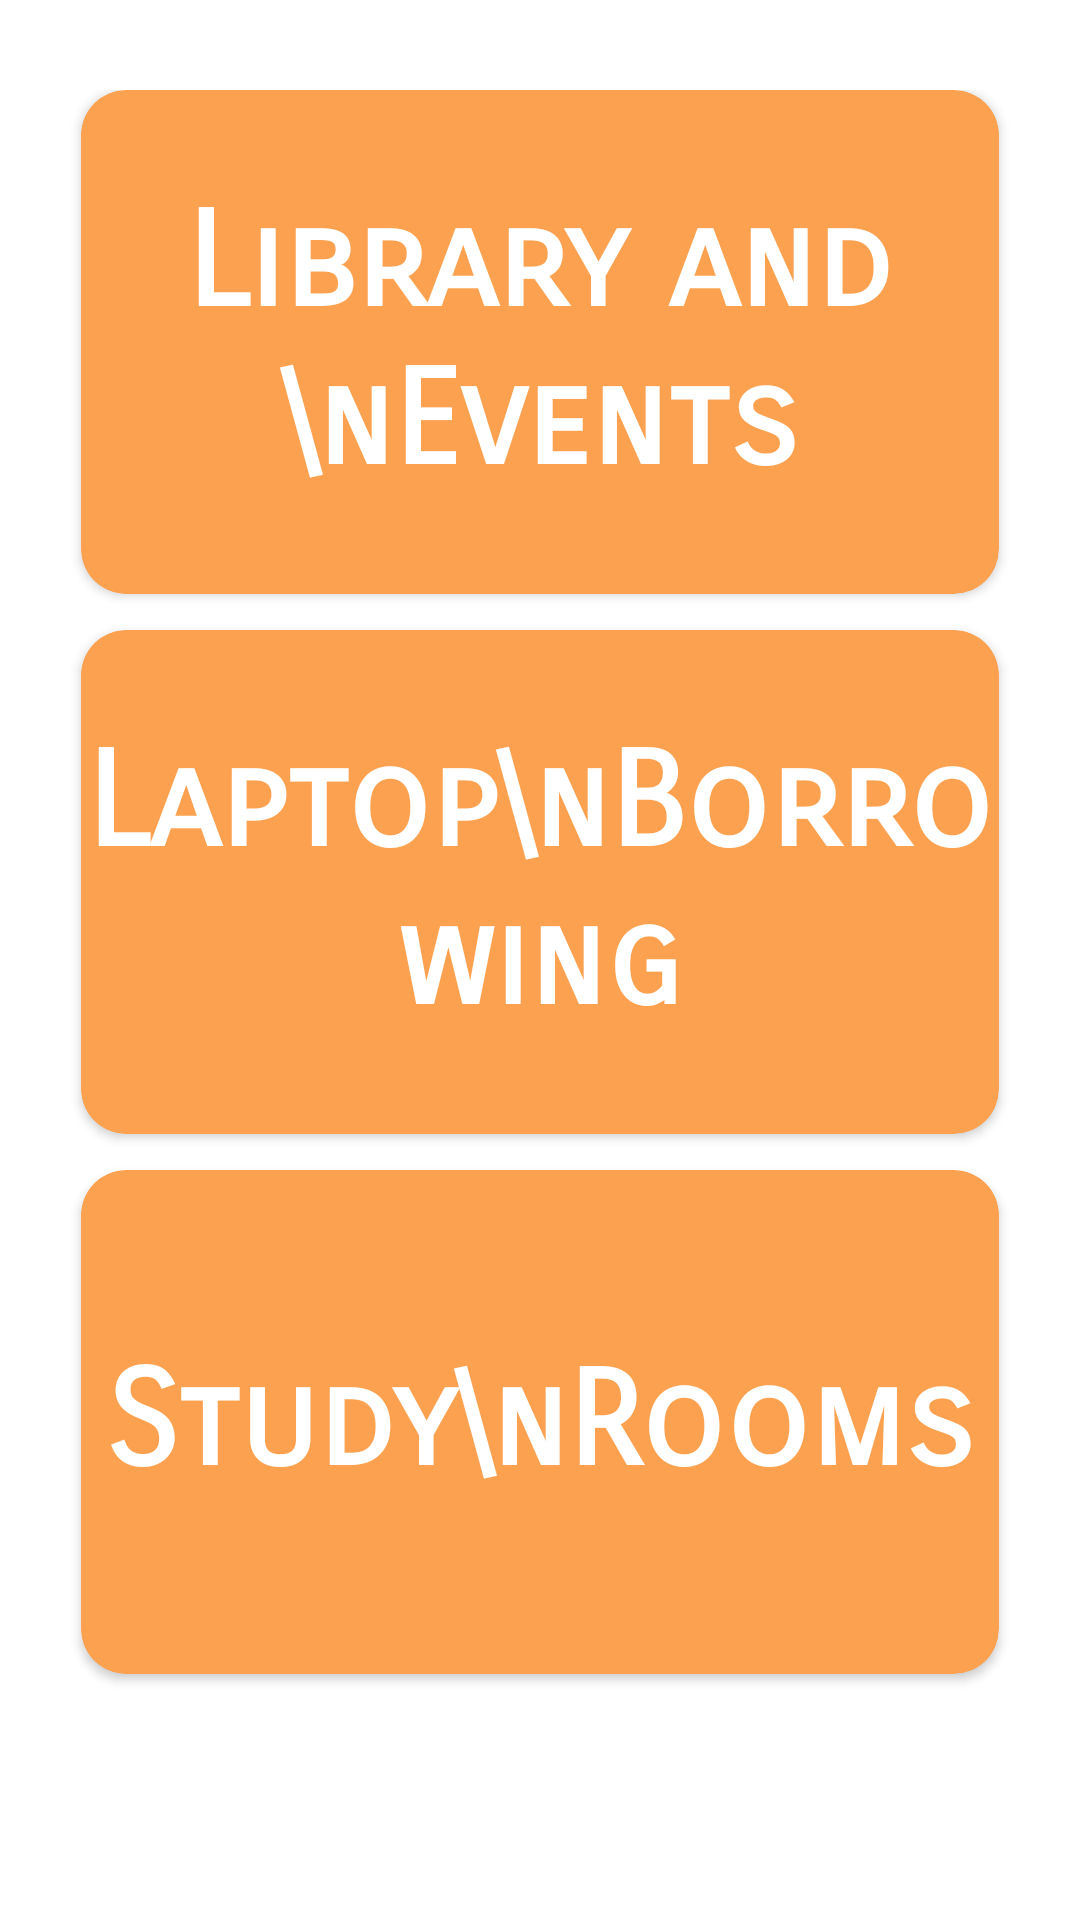

Reconstruct the res/layout file that produces this screen, plus the resources it refers to.
<!-- AndroidManifest.xml: application theme Theme.MobileComputingProject -->
<!-- res/layout/fragment_home.xml -->
<?xml version="1.0" encoding="utf-8"?>
<androidx.constraintlayout.widget.ConstraintLayout
    xmlns:android="http://schemas.android.com/apk/res/android"
    xmlns:app="http://schemas.android.com/apk/res-auto"
    xmlns:tools="http://schemas.android.com/tools"
    android:layout_width="match_parent"
    android:layout_height="match_parent"
    tools:context=".ui.home.HomeFragment">

    <LinearLayout
        android:layout_width="match_parent"
        android:layout_height="match_parent"
        android:orientation="vertical"
        android:layout_marginBottom="70dp"
        android:weightSum="10">

        <GridLayout
            android:id="@+id/mainGrid"
            android:layout_width="match_parent"
            android:layout_height="match_parent"
            android:layout_marginLeft="15dp"
            android:layout_marginTop="30dp"
            android:layout_marginRight="15dp"
            android:layout_weight="5.5"
            android:columnCount="1">

            <androidx.cardview.widget.CardView
                android:id="@+id/cardLibrary"
                android:layout_width="0dp"
                android:layout_height="0dp"
                android:layout_marginLeft="12dp"
                android:layout_marginRight="12dp"
                android:layout_marginBottom="12dp"
                android:layout_rowWeight="1"
                android:layout_columnWeight="1"
                app:cardBackgroundColor="@color/card_color"
                app:cardCornerRadius="15dp">

                <LinearLayout
                    android:layout_width="wrap_content"
                    android:layout_height="wrap_content"
                    android:layout_gravity="center_horizontal|center_vertical">

                    <TextView
                        android:layout_width="wrap_content"
                        android:layout_height="wrap_content"
                        android:fontFamily="sans-serif-smallcaps"
                        android:text="Library and \nEvents"
                        android:textAlignment="center"
                        android:textColor="@color/white"
                        android:textSize="44sp"
                        android:textStyle="bold" />

                </LinearLayout>

            </androidx.cardview.widget.CardView>

            <androidx.cardview.widget.CardView
                android:id="@+id/cardLaptopBorrowing"
                android:layout_width="0dp"
                android:layout_height="0dp"
                android:layout_rowWeight="1"
                android:layout_columnWeight="1"
                android:layout_marginLeft="12dp"
                android:layout_marginRight="12dp"
                android:layout_marginBottom="12dp"
                app:cardBackgroundColor="@color/card_color"
                app:cardCornerRadius="15dp">

                <LinearLayout
                    android:layout_width="wrap_content"
                    android:layout_height="wrap_content"
                    android:layout_gravity="center_horizontal|center_vertical">

                    <TextView
                        android:layout_width="wrap_content"
                        android:layout_height="wrap_content"
                        android:fontFamily="sans-serif-smallcaps"
                        android:text="Laptop\nBorrowing"
                        android:textAlignment="center"
                        android:textColor="@android:color/white"
                        android:textSize="44sp"
                        android:textStyle="bold" />

                </LinearLayout>

            </androidx.cardview.widget.CardView>

            <androidx.cardview.widget.CardView
                android:id="@+id/cardStudyRooms"
                android:layout_width="0dp"
                android:layout_height="0dp"
                android:layout_rowWeight="1"
                android:layout_columnWeight="1"
                android:layout_marginLeft="12dp"
                android:layout_marginRight="12dp"
                android:layout_marginBottom="12dp"
                app:cardBackgroundColor="@color/card_color"
                app:cardCornerRadius="15dp">

                <LinearLayout
                    android:layout_width="wrap_content"
                    android:layout_height="wrap_content"
                    android:layout_gravity="center_horizontal|center_vertical">

                    <TextView
                        android:layout_width="wrap_content"
                        android:layout_height="wrap_content"
                        android:fontFamily="sans-serif-smallcaps"
                        android:text="Study\nRooms"
                        android:textAlignment="center"
                        android:textColor="@android:color/white"
                        android:textSize="44sp"
                        android:textStyle="bold" />

                </LinearLayout>

            </androidx.cardview.widget.CardView>

        </GridLayout>

    </LinearLayout>

</androidx.constraintlayout.widget.ConstraintLayout>
<!-- resources referenced by this layout -->
<resources>
  <color name="card_color">#FBA150</color>
  <color name="white">#FFFFFFFF</color>
  <style name="Theme.MobileComputingProject" parent="Theme.MaterialComponents.DayNight.DarkActionBar">
          
          <item name="colorSecondary">#FF9800</item>
          <item name="colorPrimaryVariant">@color/purple_700</item>
          <item name="colorOnPrimary">@color/white</item>
          
          <item name="colorSecondaryVariant">@color/teal_700</item>
          <item name="colorOnSecondary">#FF9800</item>
          
          <item name="android:statusBarColor" tools:targetApi="l">#FF9800</item>
          
      </style>
  <color name="purple_700">#FF3700B3</color>
  <color name="teal_700">#FF018786</color>
</resources>
